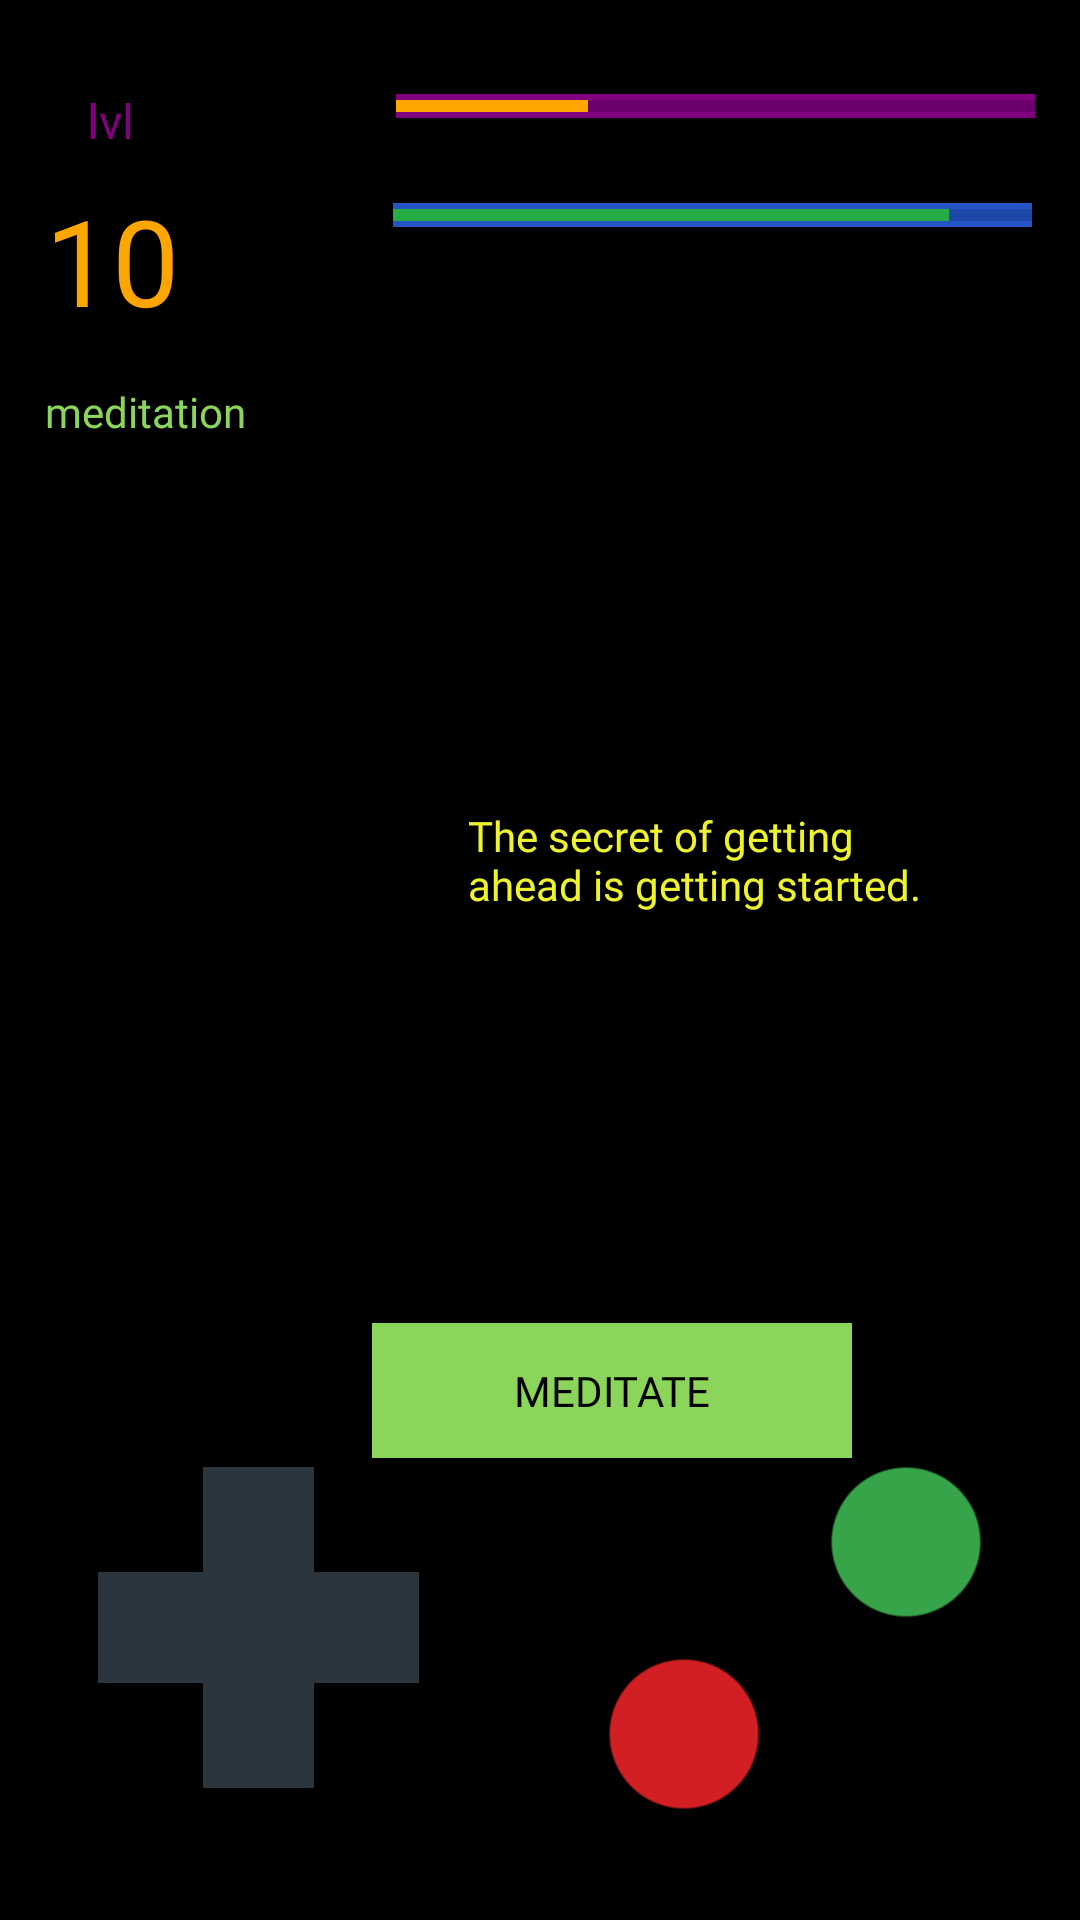

Here is an Android app screen rendered from its layout file. Give the layout XML and the strings, colors and styles it references.
<!-- AndroidManifest.xml: activity theme FullscreenTheme -->
<!-- res/layout/activity_meditation.xml -->
<?xml version="1.0" encoding="utf-8"?>
<androidx.constraintlayout.widget.ConstraintLayout xmlns:android="http://schemas.android.com/apk/res/android"
    xmlns:app="http://schemas.android.com/apk/res-auto"
    xmlns:tools="http://schemas.android.com/tools"
    android:layout_width="match_parent"
    android:layout_height="match_parent"
    android:background="@drawable/app_background_screen"
    tools:context=".SPActivity">

    <ProgressBar
        android:id="@+id/progressBar"
        style="?android:attr/progressBarStyleHorizontal"
        android:layout_width="213dp"
        android:layout_height="8dp"
        android:layout_marginTop="16dp"
        android:background="#2455C6"
        android:indeterminate="false"
        android:max="100"
        android:progress="87"
        android:progressTint="#26AB45"
        app:layout_constraintBottom_toBottomOf="parent"
        app:layout_constraintEnd_toEndOf="parent"
        app:layout_constraintHorizontal_bias="0.891"
        app:layout_constraintStart_toStartOf="parent"
        app:layout_constraintTop_toTopOf="parent"
        app:layout_constraintVertical_bias="0.084" />

    <ImageButton
        android:id="@+id/focus_button"
        android:layout_width="72dp"
        android:layout_height="72dp"
        android:background="@null"
        android:contentDescription="@string/desc"
        android:scaleType="fitCenter"
        app:layout_constraintBottom_toTopOf="@+id/meditation_button"
        app:layout_constraintEnd_toEndOf="@+id/meditation_button"
        app:srcCompat="@drawable/shieldicon" />

    <ImageButton
        android:id="@+id/s_p_button"
        android:layout_width="72dp"
        android:layout_height="72dp"
        android:layout_marginBottom="12dp"
        android:background="@null"
        android:contentDescription="@string/desc"
        android:scaleType="fitCenter"
        app:layout_constraintBottom_toTopOf="@+id/focus_button"
        app:layout_constraintEnd_toEndOf="@+id/focus_button"
        app:srcCompat="@drawable/swordicon" />

    <ImageButton
        android:id="@+id/meditation_button"
        android:layout_width="71dp"
        android:layout_height="94dp"
        android:layout_marginStart="16dp"
        android:layout_marginBottom="176dp"
        android:background="@null"
        android:contentDescription="@string/desc"
        android:scaleType="fitCenter"
        app:layout_constraintBottom_toBottomOf="parent"
        app:layout_constraintStart_toStartOf="parent"
        app:srcCompat="@drawable/meditationicon" />

    <ProgressBar
        android:id="@+id/progressBar2"
        style="?android:attr/progressBarStyleHorizontal"
        android:layout_width="213dp"
        android:layout_height="8dp"
        android:layout_marginTop="16dp"
        android:background="#800080"
        android:indeterminate="false"
        android:max="100"
        android:progress="30"
        android:progressTint="#FFA500"
        app:layout_constraintBottom_toBottomOf="parent"
        app:layout_constraintEnd_toEndOf="parent"
        app:layout_constraintHorizontal_bias="0.897"
        app:layout_constraintStart_toStartOf="parent"
        app:layout_constraintTop_toTopOf="parent"
        app:layout_constraintVertical_bias="0.025" />

    <TextView
        android:id="@+id/level"
        android:layout_width="106dp"
        android:layout_height="90dp"
        android:fontFamily="@font/earlygameboy"
        android:text="10"
        android:textAppearance="@style/TextAppearance.AppCompat.Large"
        android:textColor="#FFA500"
        android:textSize="40dp"
        app:layout_constraintBottom_toBottomOf="parent"
        app:layout_constraintEnd_toEndOf="parent"
        app:layout_constraintHorizontal_bias="0.059"
        app:layout_constraintStart_toStartOf="parent"
        app:layout_constraintTop_toTopOf="parent"
        app:layout_constraintVertical_bias="0.109" />

    <TextView
        android:id="@+id/text_lvl"
        android:layout_width="70dp"
        android:layout_height="27dp"
        android:fontFamily="@font/earlygameboy"
        android:text="lvl"
        android:textColor="#800080"
        android:textSize="16dp"
        app:layout_constraintBottom_toBottomOf="parent"
        app:layout_constraintEnd_toEndOf="parent"
        app:layout_constraintHorizontal_bias="0.1"
        app:layout_constraintStart_toStartOf="parent"
        app:layout_constraintTop_toTopOf="parent"
        app:layout_constraintVertical_bias="0.048" />

    <TextView
        android:id="@+id/textView2"
        android:layout_width="206dp"
        android:layout_height="115dp"
        android:fontFamily="@font/earlygameboy"
        android:text="meditation"
        android:textColor="#8BD55A"
        app:layout_constraintBottom_toBottomOf="parent"
        app:layout_constraintEnd_toEndOf="parent"
        app:layout_constraintHorizontal_bias="0.097"
        app:layout_constraintStart_toStartOf="parent"
        app:layout_constraintTop_toTopOf="parent"
        app:layout_constraintVertical_bias="0.243" />

    <Button
        android:id="@+id/play_button"
        android:layout_width="160dp"
        android:layout_height="45dp"
        android:layout_marginEnd="76dp"
        android:fontFamily="@font/earlygameboy"
        android:text="Meditate"
        android:background="#8BD55A"
        android:textColor="#000000"
        app:layout_constraintBottom_toBottomOf="parent"
        app:layout_constraintEnd_toEndOf="parent"
        app:layout_constraintHorizontal_bias="1.0"
        app:layout_constraintStart_toStartOf="parent"
        app:layout_constraintTop_toTopOf="parent"
        app:layout_constraintVertical_bias="0.741" />

    <ImageView
        android:id="@+id/imageView"
        android:layout_width="230dp"
        android:layout_height="240dp"
        app:layout_constraintBottom_toBottomOf="parent"
        app:layout_constraintEnd_toEndOf="parent"
        app:layout_constraintHorizontal_bias="0.792"
        app:layout_constraintStart_toStartOf="parent"
        app:layout_constraintTop_toTopOf="parent"
        app:layout_constraintVertical_bias="0.501"
        app:srcCompat="@drawable/scrollnew" />

    <TextView
        android:id="@+id/textView3"
        android:layout_width="153dp"
        android:layout_height="124dp"
        android:fontFamily="@font/earlygameboy"
        android:text="The secret of getting ahead is getting started."
        android:textColor="#EDF32D"
        app:layout_constraintBottom_toBottomOf="parent"
        app:layout_constraintEnd_toEndOf="parent"
        app:layout_constraintHorizontal_bias="0.753"
        app:layout_constraintStart_toStartOf="parent"
        app:layout_constraintTop_toTopOf="parent"
        app:layout_constraintVertical_bias="0.521" />

</androidx.constraintlayout.widget.ConstraintLayout>
<!-- resources referenced by this layout -->
<resources>
  <!-- drawable app_background_screen: jpg bitmap (drawable, 166208 bytes) -->
  <!-- drawable meditationicon: png bitmap (drawable, 139134 bytes) -->
  <!-- drawable scrollnew: png bitmap (drawable, 18125 bytes) -->
  <!-- drawable shieldicon: png bitmap (drawable-v24, 22243 bytes) -->
  <!-- drawable swordicon: png bitmap (drawable, 25493 bytes) -->
  <string name="desc">A description</string>
  <style name="FullscreenTheme" parent="AppTheme">
          <item name="android:actionBarStyle">@style/FullscreenActionBarStyle</item>
          <item name="android:windowActionBarOverlay">true</item>
          <item name="android:windowBackground">@null</item>
          <item name="metaButtonBarStyle">?android:attr/buttonBarStyle</item>
          <item name="metaButtonBarButtonStyle">?android:attr/buttonBarButtonStyle</item>
      </style>
  <style name="AppTheme" parent="Theme.AppCompat.Light.DarkActionBar">
          
  
          <item name="colorPrimary">@color/colorPrimary</item>
          <item name="colorPrimaryDark">@color/colorPrimaryDark</item>
          <item name="colorAccent">@color/colorAccent</item>
          <item name="windowActionBar">false</item>
          <item name="windowNoTitle">true</item>
          <item name="android:windowFullscreen">true</item>
          <item name="android:windowAnimationStyle">@null</item>
  
      </style>
  <style name="FullscreenActionBarStyle" parent="Widget.AppCompat.ActionBar">
          <item name="android:background">@color/black_overlay</item>
      </style>
  <!-- not gathered from this repository: default colours our renderer supplied (Android Studio template values) -->
  <color name="colorPrimary">#FF6200EE</color>
  <color name="colorPrimaryDark">#FF3700B3</color>
  <color name="colorAccent">#FF03DAC5</color>
</resources>
